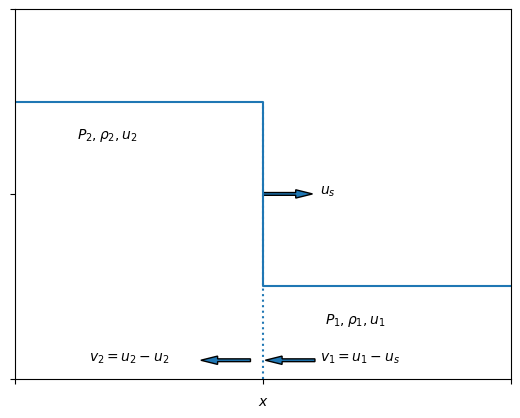

Write Python code to recreate this figure.
# -*- coding: utf-8 -*-
"""
Created on Sun Apr 16 20:07:02 2023

[redacted]
"""

import numpy as np
import matplotlib.pyplot as plt

gamma = 5/3

p1 =1
v1 =1

p2=15
v2=0

v2=v1*((gamma+1)*p1+(gamma-1)*p2)/((gamma+1)*p2+(gamma-1)*p1)

pressure = np.arange(0.1,30,0.1)
pressure = pressure/p1

hugoniotV=[]
poissonV=[]
for p2 in pressure:
    #calculates hugoniot adiabat
    v2=v1*((gamma+1)*p1+(gamma-1)*p2)/((gamma+1)*p2+(gamma-1)*p1)
    hugoniotV.append(v2/v1)
    
    #calculates poisson adiabat
    v2=((p1*v1**gamma)/p2)**(1/gamma)
    poissonV.append(v2/v1)
    
    
def calculate_secant(x1,x2,y1,y2):
    m=y2-y1/(x2-x1)
    
    c=y1-m*x1
    
    xline = np.arange(x1,x2,0.01)
    
    yline=[]
    for i in xline:
        yline.append(m*i+c)
        
    return xline, yline

    
    
fig=plt.figure(dpi=300)


x1=[-1,0,0,1]
y1=[1.5,1.5,0.5,0.5]

plt.plot(x1,y1)

plt.vlines(x=0, ymin=0, ymax=1.5,linestyles="dotted",)

plt.text(-0.75,1.3,"$P_2,\\rho_2,u_2$")

plt.text(0.25,0.3,"$P_1,\\rho_1,u_1$")

plt.text(0.23,0.1,"$v_1=u_1-u_s$")
plt.text(-0.7,0.1,"$v_2=u_2-u_2$")
plt.arrow(0.21,0.1,-0.2,0,length_includes_head=True,width=0.015)
plt.arrow(-0.05,0.1,-0.2,0,length_includes_head=True,width=0.015)

plt.text(0.23,1,"$u_s$")
plt.arrow(0,1,0.2,0,length_includes_head=True,width=0.015)

plt.axis([-1, 1, 0, 2])
plt.xticks(ticks=[-1,0,1],labels=["","",""])

plt.yticks(ticks=[0,1,2],labels=["","",""])

plt.xlabel("$x$")
plt.ylabel("")

plt.savefig('shockEx.png',bbox_inches="tight")